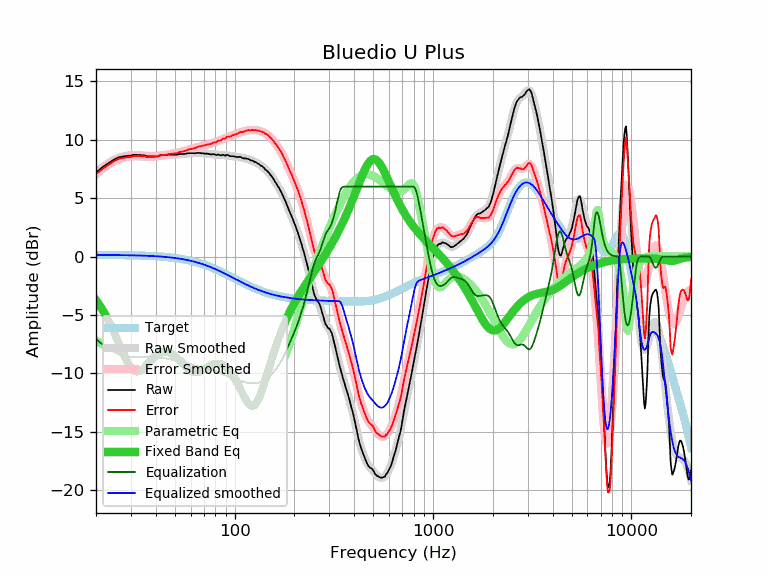

Source data for this figure (header and first rows):
frequency, raw, error, smoothed, error_smoothed, equalization, parametric_eq, equalized_raw, equalized_smoothed, target
20, 7.20, 7.05, 7.21, 7.06, -7.06, -3.72, 0.14, 0.15, 0.15
21, 7.50, 7.35, 7.50, 7.35, -7.35, -4.23, 0.15, 0.15, 0.15
22, 7.77, 7.63, 7.76, 7.61, -7.61, -4.80, 0.16, 0.14, 0.14
23, 7.98, 7.84, 7.98, 7.84, -7.84, -5.40, 0.14, 0.14, 0.14
24, 8.18, 8.04, 8.18, 8.04, -8.04, -6.04, 0.14, 0.14, 0.14
25, 8.37, 8.23, 8.33, 8.20, -8.20, -6.71, 0.17, 0.14, 0.14
26, 8.50, 8.37, 8.46, 8.33, -8.33, -7.38, 0.17, 0.13, 0.13
27, 8.56, 8.43, 8.55, 8.42, -8.42, -8.03, 0.14, 0.13, 0.13
28, 8.60, 8.48, 8.62, 8.50, -8.50, -8.62, 0.10, 0.12, 0.12
29, 8.64, 8.52, 8.66, 8.54, -8.54, -9.13, 0.10, 0.12, 0.12
30, 8.65, 8.53, 8.69, 8.58, -8.58, -9.51, 0.07, 0.12, 0.12
31, 8.72, 8.61, 8.70, 8.59, -8.59, -9.75, 0.13, 0.11, 0.11
32, 8.71, 8.61, 8.70, 8.60, -8.60, -9.85, 0.11, 0.10, 0.10
33, 8.71, 8.61, 8.69, 8.59, -8.59, -9.82, 0.12, 0.10, 0.10
34, 8.68, 8.59, 8.67, 8.58, -8.58, -9.69, 0.10, 0.09, 0.09
35, 8.68, 8.60, 8.65, 8.57, -8.57, -9.50, 0.11, 0.08, 0.08
36, 8.60, 8.52, 8.63, 8.56, -8.56, -9.28, 0.04, 0.08, 0.08
37, 8.59, 8.52, 8.62, 8.55, -8.55, -9.06, 0.04, 0.07, 0.07
38, 8.59, 8.53, 8.61, 8.55, -8.55, -8.84, 0.04, 0.06, 0.06
39, 8.59, 8.54, 8.60, 8.56, -8.56, -8.65, 0.03, 0.05, 0.05
40, 8.59, 8.55, 8.61, 8.57, -8.57, -8.49, 0.02, 0.04, 0.04
41, 8.59, 8.56, 8.62, 8.60, -8.60, -8.35, -0.01, 0.03, 0.03
42, 8.67, 8.66, 8.64, 8.63, -8.63, -8.25, 0.04, 0.01, 0.01
43, 8.69, 8.69, 8.66, 8.66, -8.66, -8.19, 0.03, -0.00, 0.00
44, 8.69, 8.70, 8.68, 8.69, -8.69, -8.16, -0.00, -0.01, -0.01
45, 8.69, 8.72, 8.70, 8.72, -8.72, -8.15, -0.03, -0.03, -0.03
46, 8.73, 8.77, 8.71, 8.75, -8.75, -8.18, -0.02, -0.04, -0.04
47, 8.73, 8.79, 8.72, 8.78, -8.78, -8.23, -0.05, -0.06, -0.06
48, 8.73, 8.81, 8.73, 8.81, -8.81, -8.30, -0.08, -0.08, -0.08
49, 8.73, 8.82, 8.73, 8.83, -8.83, -8.40, -0.10, -0.10, -0.10
50, 8.73, 8.84, 8.74, 8.86, -8.86, -8.51, -0.13, -0.11, -0.11
51, 8.72, 8.85, 8.75, 8.88, -8.88, -8.64, -0.16, -0.13, -0.13
52, 8.76, 8.91, 8.76, 8.91, -8.91, -8.77, -0.15, -0.15, -0.15
53, 8.79, 8.97, 8.77, 8.95, -8.95, -8.92, -0.16, -0.18, -0.18
54, 8.79, 8.99, 8.78, 8.98, -8.98, -9.06, -0.19, -0.20, -0.20
55, 8.79, 9.01, 8.80, 9.02, -9.02, -9.21, -0.23, -0.22, -0.22
56, 8.79, 9.04, 8.81, 9.06, -9.06, -9.34, -0.27, -0.25, -0.25
57, 8.82, 9.09, 8.82, 9.10, -9.10, -9.47, -0.28, -0.27, -0.27
58, 8.86, 9.16, 8.84, 9.13, -9.13, -9.59, -0.27, -0.30, -0.30
59, 8.86, 9.18, 8.85, 9.17, -9.17, -9.69, -0.31, -0.33, -0.33
60, 8.86, 9.21, 8.86, 9.21, -9.21, -9.78, -0.35, -0.35, -0.35
61, 8.86, 9.24, 8.86, 9.24, -9.24, -9.84, -0.38, -0.38, -0.38
62, 8.86, 9.27, 8.87, 9.28, -9.28, -9.88, -0.42, -0.41, -0.41
63, 8.85, 9.29, 8.87, 9.31, -9.31, -9.91, -0.46, -0.44, -0.44
64, 8.87, 9.34, 8.87, 9.35, -9.35, -9.91, -0.48, -0.47, -0.47
65, 8.88, 9.39, 8.87, 9.38, -9.38, -9.90, -0.50, -0.51, -0.51
66, 8.89, 9.43, 8.87, 9.41, -9.41, -9.87, -0.52, -0.54, -0.54
67, 8.87, 9.44, 8.87, 9.44, -9.44, -9.83, -0.57, -0.57, -0.57
68, 8.85, 9.46, 8.86, 9.47, -9.47, -9.78, -0.62, -0.61, -0.61
69, 8.86, 9.50, 8.85, 9.49, -9.49, -9.72, -0.63, -0.64, -0.64
70, 8.83, 9.51, 8.84, 9.52, -9.52, -9.66, -0.69, -0.68, -0.68
71, 8.82, 9.54, 8.83, 9.54, -9.54, -9.60, -0.72, -0.72, -0.72
72, 8.83, 9.58, 8.82, 9.57, -9.57, -9.53, -0.74, -0.75, -0.75
73, 8.81, 9.60, 8.80, 9.59, -9.59, -9.47, -0.78, -0.79, -0.79
74, 8.80, 9.63, 8.79, 9.62, -9.62, -9.40, -0.82, -0.83, -0.83
75, 8.76, 9.63, 8.78, 9.65, -9.65, -9.35, -0.89, -0.87, -0.87
76, 8.75, 9.66, 8.77, 9.68, -9.68, -9.30, -0.93, -0.91, -0.91
77, 8.76, 9.71, 8.76, 9.71, -9.71, -9.25, -0.95, -0.95, -0.95
78, 8.78, 9.77, 8.75, 9.74, -9.74, -9.22, -0.96, -0.99, -0.99
79, 8.76, 9.79, 8.74, 9.77, -9.77, -9.19, -1.01, -1.03, -1.03
... 553 more rows
